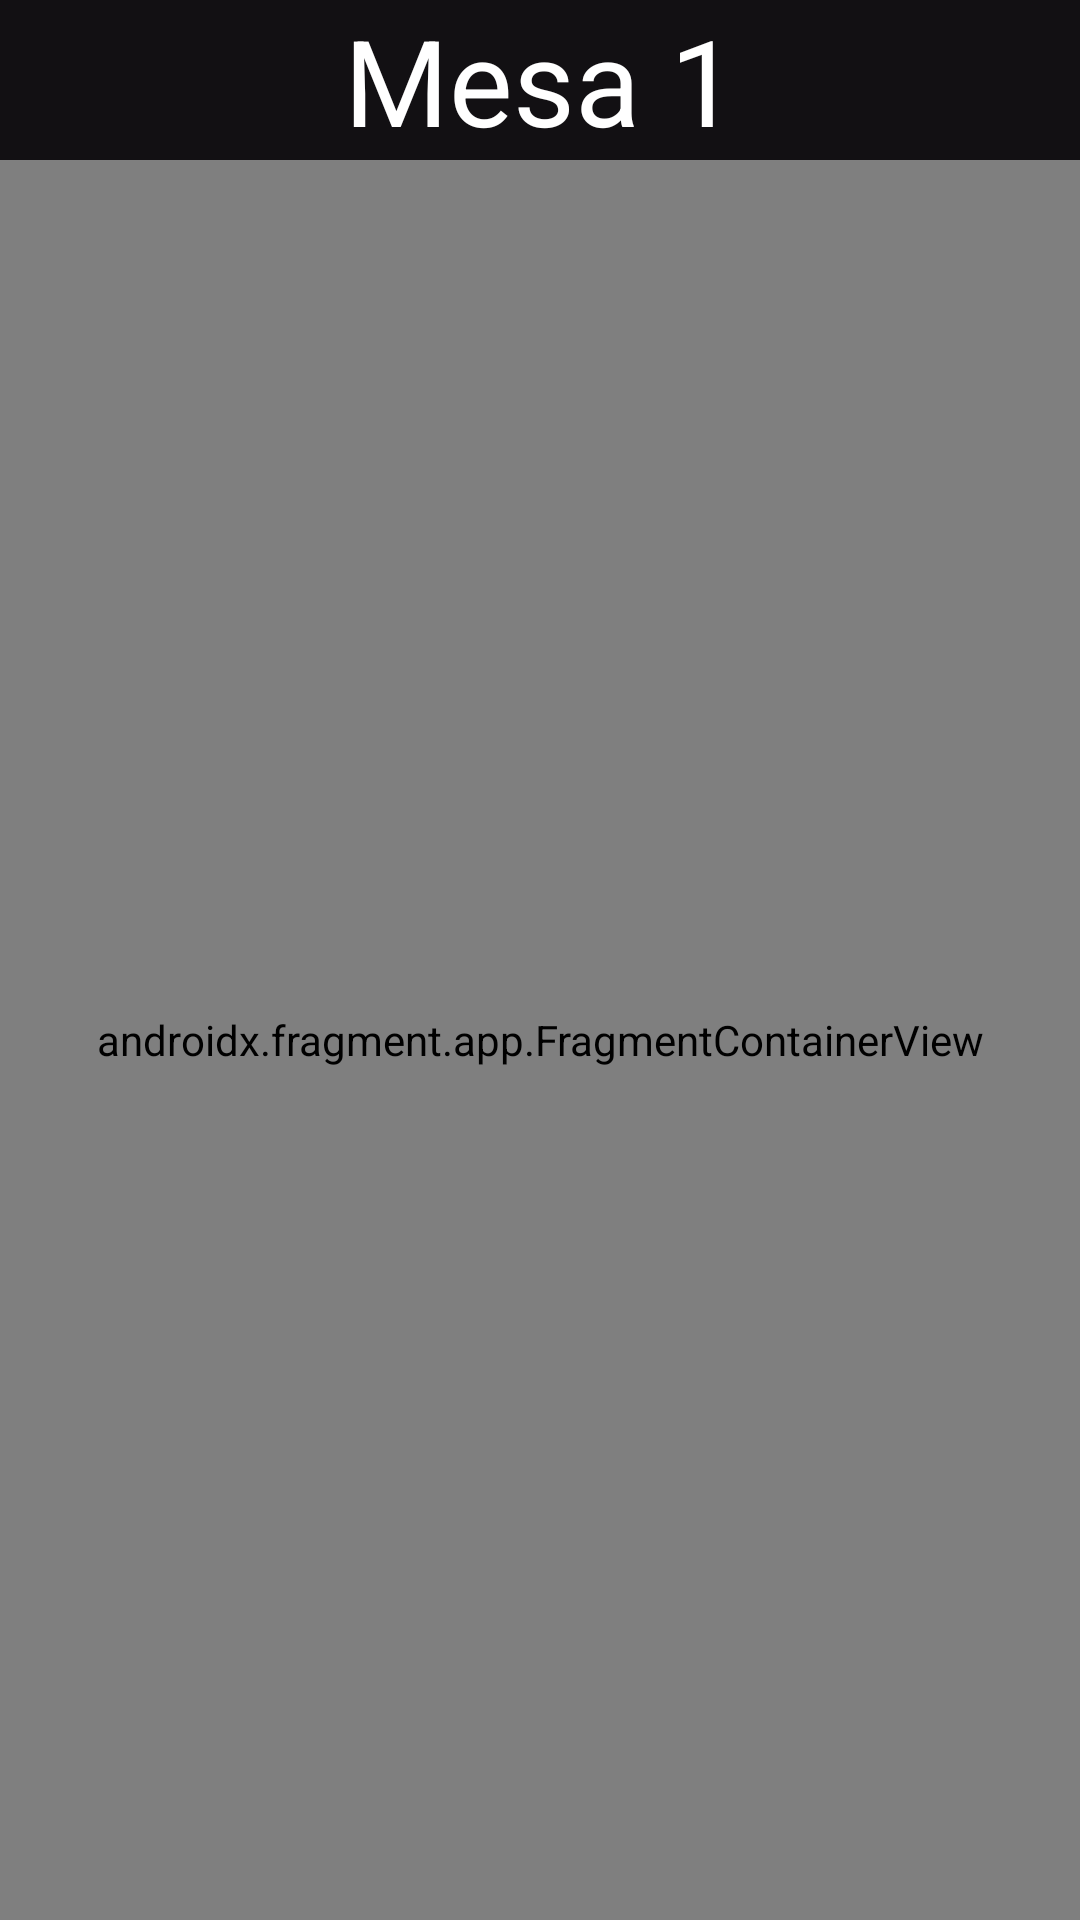

Write the Android layout XML for this screen, with the resource values it uses.
<!-- AndroidManifest.xml: application theme Theme.CardapioDigital -->
<!-- res/layout/activity_main.xml -->
<?xml version="1.0" encoding="utf-8"?>
<androidx.constraintlayout.widget.ConstraintLayout xmlns:android="http://schemas.android.com/apk/res/android"
    xmlns:app="http://schemas.android.com/apk/res-auto"
    xmlns:tools="http://schemas.android.com/tools"
    android:layout_width="match_parent"
    android:layout_height="match_parent"
    tools:context=".MainActivity">

    <TextView
        android:id="@+id/txtTableTitle"
        android:layout_width="match_parent"
        android:layout_height="wrap_content"
        android:textAlignment="center"
        android:textSize="40sp"
        android:textColor="@color/white"
        app:layout_constraintTop_toTopOf="parent"
        app:layout_constraintStart_toStartOf="parent"
        app:layout_constraintEnd_toEndOf="parent"
        android:text="Mesa 1"/>

    <androidx.fragment.app.FragmentContainerView
        android:id="@+id/mainFragmentContainer"
        android:name="androidx.navigation.fragment.NavHostFragment"
        android:layout_width="match_parent"
        android:layout_height="0dp"
        app:layout_constraintBottom_toBottomOf="parent"
        app:layout_constraintEnd_toEndOf="parent"
        app:layout_constraintStart_toStartOf="parent"
        app:layout_constraintTop_toBottomOf="@id/txtTableTitle"
        app:navGraph="@navigation/main_nav" />

</androidx.constraintlayout.widget.ConstraintLayout>
<!-- resources referenced by this layout -->
<resources>
  <color name="white">#FFFFFFFF</color>
  <style name="Theme.CardapioDigital" parent="Theme.MaterialComponents.DayNight.NoActionBar">
          
          <item name="colorPrimary">@color/white</item>
          <item name="colorPrimaryVariant">@color/gray_light</item>
          <item name="colorOnPrimary">@color/white</item>
          
          <item name="colorSecondary">@color/gray_dark</item>
          <item name="colorSecondaryVariant">@color/gray_light</item>
          <item name="colorOnSecondary">@color/black</item>
          
          <item name="android:statusBarColor" tools:targetApi="l">?attr/colorPrimaryVariant</item>
          
          <item name="android:windowBackground">@color/main_dark</item>
      </style>
  <color name="gray_light">#5E5A5C</color>
  <color name="gray_dark">#FF1C1C1C</color>
  <color name="black">#FF000000</color>
  <color name="main_dark">#FF121013</color>
</resources>
